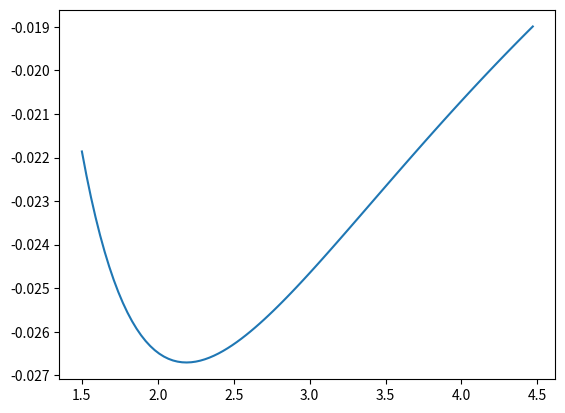
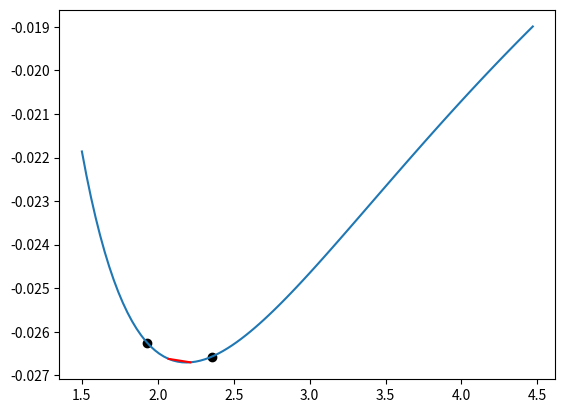

Write the Python code that produced these figures, in order.
import numpy as np
import matplotlib.pyplot as plt

def f(x):
    return -1/(x-1)**2 *(np.log(x)-2*(x-1)/(x+1))

def fibseq(N):
    fib = np.zeros(N+1)
    fib[0]=1
    fib[1]=1

    for i in range(2, N+1):
        fib[i] = fib[i-1] + fib[i-2]

    return fib


def fibonacci(a, b, N):

    fib = fibseq(N)

    x1 = fib[N-2]/fib[N]*(b-a) + a
    x2 = fib[N-1]/fib[N]*(b-a) + a

    for i in range(2, N-1):
        if f(x2)>f(x1):
            b = x2
            x2 = x1
            x1 = fib[N-i-1]/fib[N-i+1]*(b-a) + a
        else:
            a = x1
            x1 = x2
            x2 = fib[N-i]/fib[N-i+1]*(b-a) + a


    plt.plot(x, f(x))
    plt.scatter([a, b], [f(a), f(b)], color = "black")
    plt.plot([x1, x2], [f(x1), f(x2)], color="red")
    plt.show()

    return (a+b)/2


a = 1.5
b = 4.5
x = np.arange(a, b, (b-a)/100)

fig = plt.plot(x, f(x))
plt.show()

xsol = fibonacci(a, b, N=7)
print(xsol)
